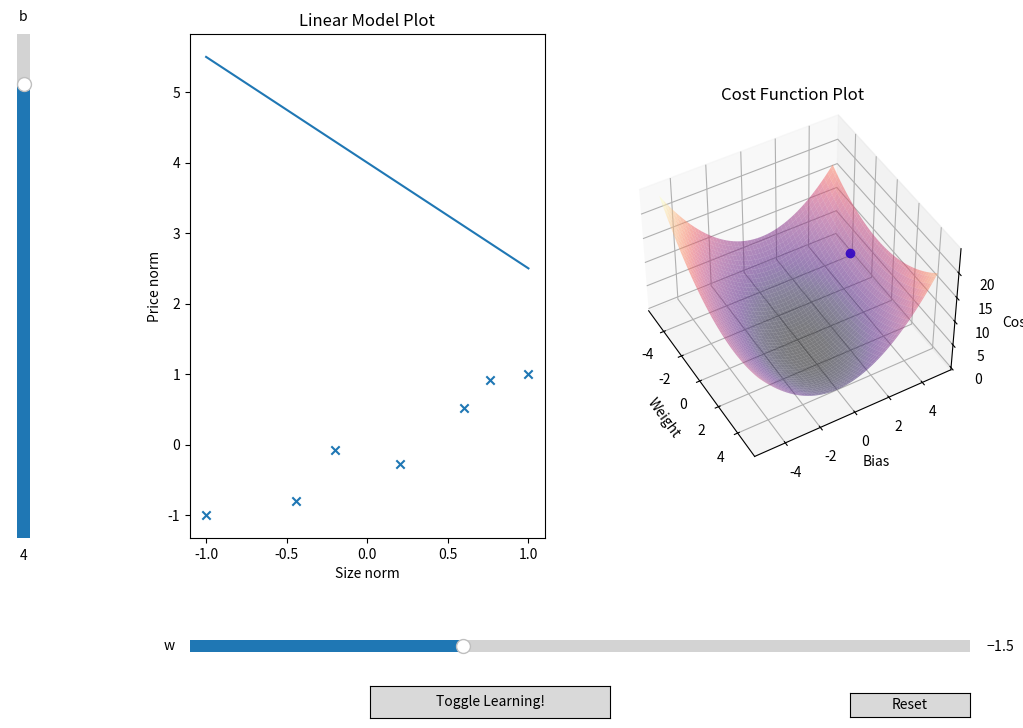

Write the Python code that produced this figure.
import numpy as np
import matplotlib.pyplot as plt
from matplotlib.widgets import Slider, Button
from matplotlib.animation import FuncAnimation

# Constants
WB_MIN = -5
WB_MAX = 5
LEARNING_RATE = 0.03

# Variables
animationIsOn = True


# Training data Inputs: Sizes of houses
x_train = np.array([1.0, 1.7, 2.0, 2.5, 3.0, 3.2, 3.5])

# Training data Labels: Prices of houses
y_train = np.array([250, 300, 480, 430, 630, 730, 750])

x_normalized = np.interp(x_train, (x_train.min(), x_train.max()), (-1, 1))
y_normalized = np.interp(y_train, (y_train.min(), y_train.max()), (-1, 1))


# Ranges for w, b values
w_range = np.linspace(WB_MIN, WB_MAX, 100)
b_range = np.linspace(WB_MIN, WB_MAX, 100)

# Initial parameter w, b
w_init = -1.5
b_init = 4

W, B = np.meshgrid(w_range, b_range)


def compute_model(x, w, b):
    """Calculates the prediction values and represents the model"""
    f = np.dot(x, w) + b
    return f


def compute_cost(w: float, b: float) -> float:
    """Computes the cost for given parameters w, b"""
    m = len(x_normalized)

    total_cost = 0
    for i in range(m):
        f_wb = w * x_normalized[i] + b
        loss = (f_wb - y_normalized[i]) ** 2
        total_cost = total_cost + loss
    total_cost = (1 / (2 * m)) * total_cost
    return total_cost


def update_w_b(w: float, b: float, lr: float) -> tuple:
    """Updates the values w and b with the gradient descent algorithm"""

    m = len(x_normalized)

    dj_dw = 0
    dj_db = 0

    for i in range(m):
        dj_dw += ((w * x_normalized[i] + b) - y_normalized[i]) * x_normalized[i]
        dj_db += (w * x_normalized[i] + b) - y_normalized[i]

    dj_dw = dj_dw / m
    dj_db = dj_db / m

    w = w - lr * dj_dw
    b = b - lr * dj_db

    return w, b


# Compute the initial linear regression model
f = compute_model(x_normalized, w_init, b_init)

# Compute the the costs
costs = np.vectorize(compute_cost)(W, B)


#### PLOTTING ####
fig = plt.figure(figsize=(12, 8))
fig.subplots_adjust(left=0.25, bottom=0.25)
ax1 = fig.add_subplot(121)
ax2 = fig.add_subplot(122, projection="3d")

# Plotting the linear model
ax1.scatter(x_normalized, y_normalized, marker="x")
(line,) = ax1.plot(x_normalized, compute_model(x_normalized, w_init, b_init))
# Plotting the cost surface
ax2.plot_surface(W, B, costs, cmap="magma", alpha=0.5)
ax2.view_init(elev=45.0, azim=-30.0)
(point,) = ax2.plot(w_init, b_init, compute_cost(w_init, b_init), marker="o", c="b")


# Configure the axes
ax1.set_xlabel("Size norm")
ax1.set_ylabel("Price norm")
ax1.set_title("Linear Model Plot")

ax2.set_xlabel("Weight")
ax2.set_ylabel("Bias")
ax2.set_zlabel("Cost")
ax2.set_title("Cost Function Plot")


ax_w = fig.add_axes([0.25, 0.1, 0.65, 0.03])
w_slider = Slider(ax=ax_w, label="w", valmin=WB_MIN, valmax=WB_MAX, valinit=w_init)

ax_b = fig.add_axes([0.1, 0.25, 0.0225, 0.63])
b_slider = Slider(
    ax=ax_b,
    label="b",
    valmin=WB_MIN,
    valmax=WB_MAX,
    valinit=b_init,
    orientation="vertical",
)

# Create and place a reset button
resetax = fig.add_axes([0.8, 0.026, 0.1, 0.03])
reset_button = Button(resetax, "Reset")

# Create and place a reset button
learnax = fig.add_axes([0.4, 0.025, 0.2, 0.04])
learning_button = Button(learnax, "Toggle Learning!")


# Define an update function for the sliders on-changed event
def update(val):
    """Updates the y values according to the w and b slider values"""
    line.set_data(
        [x_normalized], [compute_model(x_normalized, w_slider.val, b_slider.val)]
    )
    point.set_data(
        [w_slider.val],
        [b_slider.val],
    )
    point.set_3d_properties([compute_cost(w_slider.val, b_slider.val)])

    fig.canvas.draw_idle()


# Define a reset function for the buttons on-clicked event
def reset(event):
    """Resets the slider values to the initial values of w and b"""
    w_slider.reset()
    b_slider.reset()


def optimize_wb(frame):

    current_w = w_slider.val
    current_b = b_slider.val

    new_w, new_b = update_w_b(current_w, current_b, LEARNING_RATE)

    w_slider.set_val(new_w)
    b_slider.set_val(new_b)


animation = FuncAnimation(fig, optimize_wb, frames=100, interval=50, repeat=True)


def toggle_learning(event):
    global animationIsOn

    if animationIsOn:
        animation.pause()
        animationIsOn = False
    else:
        animation.resume()
        animationIsOn = True


# Connect the update function to sliders on-changed events
w_slider.on_changed(update)
b_slider.on_changed(update)

# Connect the onclick event of the reset button to reset function
reset_button.on_clicked(reset)
learning_button.on_clicked(toggle_learning)


# animation.save(filename="./c1/dump/gradientdescent.gif", writer="pillow")

plt.show()
